Run: headless pygame with SDL's dummy video driver; simulated clock (each Clock.tick advances the game by its frame time, no real sleeping); random seed 0; keys injected as events and as key.get_pressed() state; no mouse input.
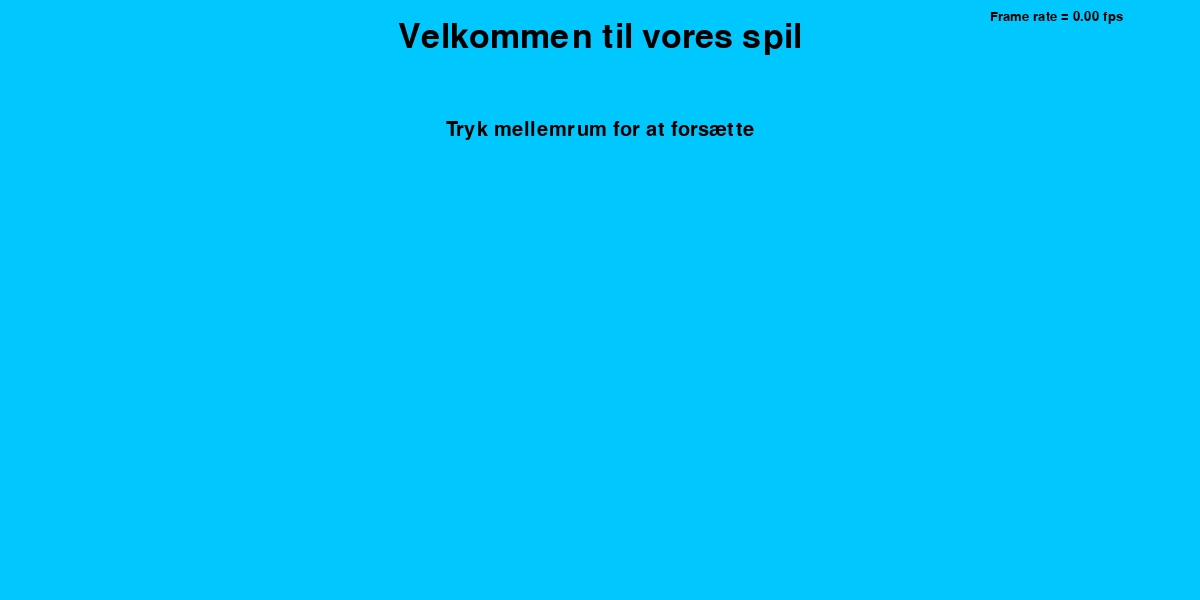
Frame 1 of 4 · flips 1–60 · no input
Frame 2 of 4 · flips 61–180 · tapped SPACE, RETURN · held RIGHT (→), D · screen unchanged from frame 1, image omitted
Frame 3 of 4 · flips 181–300 · held DOWN (↓), S · screen unchanged from frame 2, image omitted
Frame 4 of 4 · flips 301–420 · held LEFT (←), A, UP (↑), W · screen unchanged from frame 3, image omitted

The pygame program that drew these frames:

import pygame
import time
#Funktion til at sættte variabler til "" eller 0
def var():
    global a,b,c,d,s1,s2,s3,s4,h,q,o,svar
    #Svar mugligheder
    a = ""
    b = ""
    c = ""
    d = ""
    #Tal til spørgsmåæ
    s1 = ""
    s2 = ""
    s3 = ""
    s4 = ""
    #Overskrift
    h = ""
    #spørgsmål
    q = ""
    #Opgave oppe i venstre hjørne
    o = ""
    #Hvilket svar man har valgt
    svar = 0
#Her sætter vi tallene foran spørgsmålene
def s():
    global s1,s2,s3,s4
    s1 = "1."
    s2 = "2."
    s3 = "3."
    s4 = "4."
#Her starter vi vores program.
def main():
    global a,b,c,d,s1,s2,s3,s4,h,q,o,svar
    #Sætte variabler op til senere.
    var()
    #tf til at starte loopet tf : True/False
    tf = True
    intro = False
    
    ksvar = False
    #Variabler til opgaver
    o_start = False
    o_1 = False
    o_2 = False
    stop = False
    
    #Intro
    h = "Velkommen til vores spil"
    q = "Tryk mellemrum for at forsætte"
    #start Pygame
    pygame.init()
    #Title på Pygame display
    pygame.display.set_caption('Et lære spil')
    #Skærm
    surface_sz = 600  
    main_surface = pygame.display.set_mode((surface_sz*2, surface_sz))
    #Fonte til at bruge senere 20,26... er skrift størrelse
    font_1 = pygame.font.SysFont("Calibri", 20)
    font_2 = pygame.font.SysFont("Calibri", 26)
    font_3 = pygame.font.SysFont("Calibri", 30)
    font_4 = pygame.font.SysFont("Calibri", 40)
    font_5 = pygame.font.SysFont("Calibri", 50)

    #Frame til at se programmet køre
    frame_count = 0
    frame_rate = 0
    t0 = time.process_time()
    
    while tf:
        #Text. Intro, overskrift. Her sætter vi vores variabler h,q,o til at være text, (0,0,0) er farve går til 255, True for at teksten ikke bliver pixelerede. 
        text_hilsen = font_5.render( h , True, (0,0,0))
        text_q = font_3.render( q , True, (0,0,0))
        text_opgave = font_2.render( o , True, (0,0,0))
        
        #Text. Spørgsmål. variabler a,b,c,d
        text_a = font_2.render(a, True, (0,0,0))
        text_b = font_2.render(b, True, (0,0,0))
        text_c = font_2.render(c, True, (0,0,0))
        text_d = font_2.render(d, True, (0,0,0))
        #Tal. Spørgsmål. Variabler s1,s2,s3,s4
        text_s1 = font_3.render(s1, True, (0,0,0))
        text_s2 = font_3.render(s2, True, (0,0,0))
        text_s3 = font_3.render(s3, True, (0,0,0))
        text_s4 = font_3.render(s4, True, (0,0,0))
        #Framerate. Text. Variabler frame_count, frame_rate
        text_fr = font_1.render("Frame rate = {1:.2f} fps".format(frame_count, frame_rate), True, (0,0,0))

        #Længde. spørgsmål. Variabler, a,b,c,d og aL,bL,cL,dL.
        #Her finder vi længden af vores spørgsmål. Ikke hvor mange bogstaver der er i dem. divider med 2 for at vi kan sætte spørgsmålet i midten.
        aL = text_a.get_rect().width/2
        bL = text_b.get_rect().width/2
        cL = text_c.get_rect().width/2
        dL = text_d.get_rect().width/2
        #Længde. Spørgsmål. Variabler, hilsen, q.
        hL = text_hilsen.get_rect().width/2
        qL = text_q.get_rect().width/2

        #Farve på baggrund
        main_surface.fill((0, 200, 255))
        #Tæl frames
        frame_count += 1

        #Framerate indlæses på surface
        main_surface.blit(text_fr, (surface_sz*2-210, 10))
        #Text variabler indlæses
        main_surface.blit(text_hilsen, ((surface_sz)-hL, 20))
        main_surface.blit(text_opgave, (10, 10))
        #Spørgsmål indlæses
        main_surface.blit(text_q, ((surface_sz-qL), (surface_sz/5)))
        #Tal. Spørgsmål 
        main_surface.blit(text_s1, ((surface_sz-qL), (surface_sz/5+50)))
        main_surface.blit(text_s2, ((surface_sz-qL), (surface_sz/5+100)))
        main_surface.blit(text_s3, ((surface_sz-qL), (surface_sz/5+150)))
        main_surface.blit(text_s4, ((surface_sz-qL), (surface_sz/5+200)))
        #Text. Spørgsmål
        main_surface.blit(text_a, ((surface_sz)-aL, (surface_sz/5+50)))
        main_surface.blit(text_b, ((surface_sz)-bL, (surface_sz/5+100)))
        main_surface.blit(text_c, ((surface_sz)-cL, (surface_sz/5+150)))
        main_surface.blit(text_d, ((surface_sz)-dL, (surface_sz/5+200)))
        
        #Nu har vi sat en framerate op så vi kan se spillet køre
        if frame_count % 500 == 0:
            t1 = time.process_time()
            frame_rate = 500 / (t1-t0)
            t0 = t1
        #Check om spørgsmål 1 er svaret rigtigt
        if o_1 == True and o_2 == False:
            if svar == 1:
                var()
                svar = 0
                ksvar = True
                q = "Du valgte det korrekte svar"
                a = "a = 10"
                b = "Dette ville definere a som 10"
                c = "Mellemrum for at fortsætte"
            elif svar == 2:
                var()
                q = "Du valgte det forkerte svar"
                a = "int(a) = 10"
                b = "Dette ville give dig en syntax error"
                c = "Mellemrum for at fortsætte"
            elif svar == 3:
                var()
                q = "Du valgte det forkerte svar"
                a = "a int = 10"
                b = "Dette ville give dig en syntax error"
                c = "Mellemrum for at fortsætte"
            elif svar == 4:
                var()
                q = "Du valgte det forkerte svar"
                a = "a: 10"
                b = "Dette vil ikke definere a som 10"
                c = "Mellemrum for at fortsætte"
        #Check om spørgsmål 2 er svaret rigtigt
        if o_2 == True:
            if svar == 1:
                var()
                q = "Du valgte det forkerte svar"
                a = "b = false"
                b = "Dette vil sætte b til at være variablen false"
                c = "Mellemrum for at forsætte"
            elif svar == 2:
                var()
                q = "Du valgte det forkerte svar"
                a = "b = false"
                b = "Dette vil sætte b til at være variablen false"
                c = "Mellemrum for at forsætte"
            elif svar == 3:
                var()
                ksvar = True
                stop = True
                svar = 0
                q = "Du valgte det rigtige svar"
                a = "b = False"
                b = "Dette vil sætte b til at være variablen False"
                c = "Mellemrum for at forsætte"
                stop = True
            elif svar == 4:
                var()
                q = "Du valgte det forkerte svar"
                a = "b = 0"
                b = "Dette vil sætte b til at være variablen false"
                c = "Mellemrum for at forsætte"
        #Et for loop der køre hvis man bevæger musen over vinduet eller trykker på en knap 
        for event in pygame.event.get():
            #Her sætter vi en variabel der husker hvad der bliver trykket
            keys = pygame.key.get_pressed()
            #Her starter vi det første spørgsmål
            if keys[pygame.K_SPACE] and intro == True and ksvar == False and o_2 == False:
                o_1 = True
                start = True
                o = "Opgave 1"
                h = "Variabler"
                q = "Vores variabler a skal være en integer lig med 10. Hvordan gøres dette?"
                s()
                a = "a = 10"
                b = "int(a) = 10"
                c = "a int = 10"
                d = "a: 10"
            if keys[pygame.K_SPACE] and o_2 == True and ksvar == False or o_start == True:
                o_start = False
                o = "Opgave 2"
                h = "Boolean"
                q = "Variabel b skal være en boolean med en falsk værdi. Hvordan gøres dette?"
                s()
                a = "b = false"
                b = "b = true"
                c = "b = False"
                d = "b = 0"
            if keys[pygame.K_SPACE] and intro == False:
                o = "Information"
                h = "Intro"
                a = "Vælg denne mulighed ved at trykke 1"
                b = "Vælg denne mulighed ved at trykke 2"
                c = "Vælg denne mulighed ved at trykke 3"
                d = "Vælg denne mulighed ved at trykke 4"
                start = False
                intro = True

            if intro == True and start == True and ksvar == False and stop == False:
                #I if statements ser vi hvilken knap der er trykket og hvad den skal gøre ved den knap.
                if keys[pygame.K_1]:
                        svar = 1
                if keys[pygame.K_2]:
                        svar = 2
                if keys[pygame.K_3]:
                        svar = 3
                if keys[pygame.K_4]:
                        svar = 4
                        
            if ksvar == True and o_1 == True and stop == False:
                if keys[pygame.K_SPACE]:
                    var()
                    ksvar = False
                    o_start = True
                    o_2 = True
            if ksvar == True and o_2 == True and stop == False:
                if keys[pygame.K_SPACE] and o_2 == True:
                    var()
                    o_2 = True
                    ksvar = False
            #Her finder vi om man lukker vinduet.
            if ksvar == True and keys[pygame.K_SPACE] and stop == True:
                var()
                o = "Slut"
                h = "Tillyke du er færdig med spillet"
            if event.type == pygame.QUIT:
                #Den stopper while loopet.
                tf = False
        
        pygame.display.flip()

    pygame.quit()

main()
